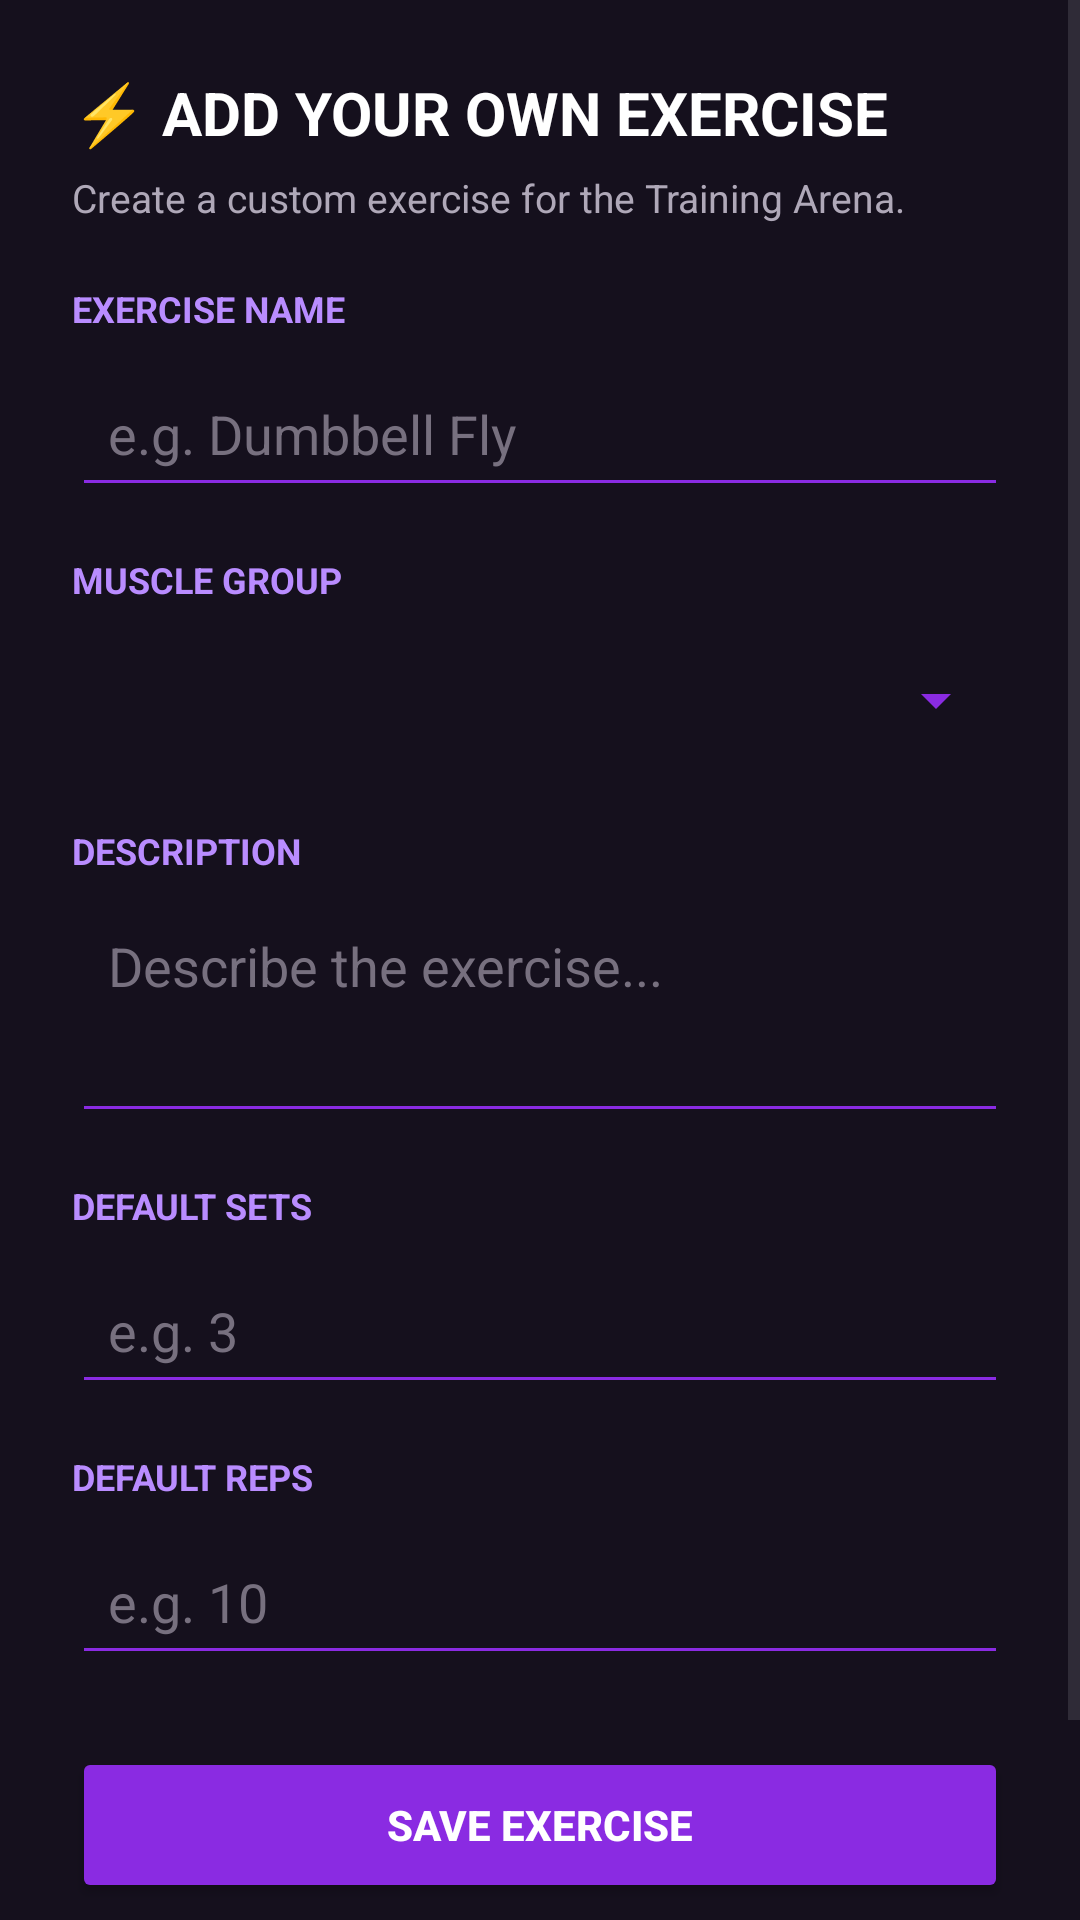

Android layout source for this screen:
<!-- AndroidManifest.xml: application theme Theme.GymLeague -->
<!-- res/layout/dialog_add_exercise.xml -->
<?xml version="1.0" encoding="utf-8"?>
<ScrollView xmlns:android="http://schemas.android.com/apk/res/android"
    android:layout_width="match_parent"
    android:layout_height="wrap_content"
    android:background="#15101D"
    android:fillViewport="true">

    <LinearLayout
        android:layout_width="match_parent"
        android:layout_height="wrap_content"
        android:orientation="vertical"
        android:padding="24dp">

        
        <TextView
            android:layout_width="match_parent"
            android:layout_height="wrap_content"
            android:text="@string/i18n_add_your_own_exercise"
            android:textColor="#FFFFFF"
            android:textSize="20sp"
            android:textStyle="bold" />

        <TextView
            android:layout_width="match_parent"
            android:layout_height="wrap_content"
            android:layout_marginTop="6dp"
            android:layout_marginBottom="20dp"
            android:text="@string/i18n_create_a_custom_exercise_for_the_training_are"
            android:textColor="#AFA8B8"
            android:textSize="13sp" />

        
        <TextView
            android:layout_width="match_parent"
            android:layout_height="wrap_content"
            android:text="@string/i18n_exercise_name"
            android:textColor="#B98CFF"
            android:textSize="12sp"
            android:textStyle="bold" />

        <EditText
            android:id="@+id/etCustomExerciseName"
            android:layout_width="match_parent"
            android:layout_height="52dp"
            android:layout_marginTop="6dp"
            android:backgroundTint="#8A2BE2"
            android:hint="@string/i18n_e_g_dumbbell_fly"
            android:inputType="textCapWords"
            android:paddingStart="12dp"
            android:paddingEnd="12dp"
            android:textColor="#FFFFFF"
            android:textColorHint="#77707F" />

        
        <TextView
            android:layout_width="match_parent"
            android:layout_height="wrap_content"
            android:layout_marginTop="16dp"
            android:text="@string/i18n_muscle_group"
            android:textColor="#B98CFF"
            android:textSize="12sp"
            android:textStyle="bold" />

        
        <Spinner
            android:id="@+id/spinnerCustomMuscleGroup"
            android:layout_width="match_parent"
            android:layout_height="52dp"
            android:layout_marginTop="6dp"
            android:backgroundTint="#8A2BE2"
            android:paddingStart="12dp"
            android:paddingEnd="12dp" />

        
        <TextView
            android:layout_width="match_parent"
            android:layout_height="wrap_content"
            android:layout_marginTop="16dp"
            android:text="@string/i18n_description"
            android:textColor="#B98CFF"
            android:textSize="12sp"
            android:textStyle="bold" />

        <EditText
            android:id="@+id/etCustomDescription"
            android:layout_width="match_parent"
            android:layout_height="80dp"
            android:layout_marginTop="6dp"
            android:backgroundTint="#8A2BE2"
            android:gravity="top"
            android:hint="@string/i18n_describe_the_exercise"
            android:inputType="textMultiLine"
            android:padding="12dp"
            android:textColor="#FFFFFF"
            android:textColorHint="#77707F" />

        
        <TextView
            android:layout_width="match_parent"
            android:layout_height="wrap_content"
            android:layout_marginTop="16dp"
            android:text="@string/i18n_default_sets"
            android:textColor="#B98CFF"
            android:textSize="12sp"
            android:textStyle="bold" />

        <EditText
            android:id="@+id/etCustomSets"
            android:layout_width="match_parent"
            android:layout_height="52dp"
            android:layout_marginTop="6dp"
            android:backgroundTint="#8A2BE2"
            android:hint="@string/i18n_e_g_3"
            android:inputType="number"
            android:paddingStart="12dp"
            android:paddingEnd="12dp"
            android:textColor="#FFFFFF"
            android:textColorHint="#77707F" />

        
        <TextView
            android:layout_width="match_parent"
            android:layout_height="wrap_content"
            android:layout_marginTop="16dp"
            android:text="@string/i18n_default_reps"
            android:textColor="#B98CFF"
            android:textSize="12sp"
            android:textStyle="bold" />

        <EditText
            android:id="@+id/etCustomReps"
            android:layout_width="match_parent"
            android:layout_height="52dp"
            android:layout_marginTop="6dp"
            android:backgroundTint="#8A2BE2"
            android:hint="@string/i18n_e_g_10"
            android:inputType="number"
            android:paddingStart="12dp"
            android:paddingEnd="12dp"
            android:textColor="#FFFFFF"
            android:textColorHint="#77707F" />

        
        <Button
            android:id="@+id/btnSaveCustomExercise"
            android:layout_width="match_parent"
            android:layout_height="52dp"
            android:layout_marginTop="24dp"
            android:backgroundTint="#8A2BE2"
            android:text="@string/i18n_save_exercise"
            android:textColor="#FFFFFF"
            android:textStyle="bold" />

        
        <Button
            android:id="@+id/btnCancelCustomExercise"
            android:layout_width="match_parent"
            android:layout_height="48dp"
            android:layout_marginTop="8dp"
            android:backgroundTint="#292231"
            android:text="@string/i18n_cancel"
            android:textColor="#FFFFFF"
            android:textStyle="bold" />

    </LinearLayout>

</ScrollView>
<!-- resources referenced by this layout -->
<resources>
  <string name="i18n_add_your_own_exercise">⚡ ADD YOUR OWN EXERCISE</string>
  <string name="i18n_cancel">CANCEL</string>
  <string name="i18n_create_a_custom_exercise_for_the_training_are">Create a custom exercise for the Training Arena.</string>
  <string name="i18n_default_reps">DEFAULT REPS</string>
  <string name="i18n_default_sets">DEFAULT SETS</string>
  <string name="i18n_describe_the_exercise">Describe the exercise...</string>
  <string name="i18n_description">DESCRIPTION</string>
  <string name="i18n_e_g_10">e.g. 10</string>
  <string name="i18n_e_g_3">e.g. 3</string>
  <string name="i18n_e_g_dumbbell_fly">e.g. Dumbbell Fly</string>
  <string name="i18n_exercise_name">EXERCISE NAME</string>
  <string name="i18n_muscle_group">MUSCLE GROUP</string>
  <string name="i18n_save_exercise">SAVE EXERCISE</string>
  <style name="Theme.GymLeague" parent="Base.Theme.GymLeague" />
  <style name="Base.Theme.GymLeague" parent="Theme.Material3.DayNight.NoActionBar">
          <item name="colorPrimary">@color/gym_purple</item>
          <item name="colorOnPrimary">@color/white</item>
          <item name="colorPrimaryContainer">@color/gym_purple_container</item>
          <item name="colorOnPrimaryContainer">@color/gym_purple_dark</item>
  
          <item name="colorSecondary">@color/gym_blue</item>
          <item name="colorOnSecondary">@color/white</item>
          <item name="colorSecondaryContainer">@color/gym_blue_container</item>
          <item name="colorOnSecondaryContainer">@color/gym_blue_dark</item>
  
          <item name="colorTertiary">@color/gym_gold</item>
  
          <item name="android:colorBackground">@color/background_light</item>
          <item name="colorOnBackground">@color/on_surface_light</item>
  
          <item name="colorSurface">@color/surface_light</item>
          <item name="colorOnSurface">@color/on_surface_light</item>
  
          <item name="colorError">@color/gym_error</item>
          <item name="colorErrorContainer">@color/gym_error_container</item>
          <item name="colorOnError">@color/white</item>
  
          <item name="android:statusBarColor">@color/gym_purple</item>
          <item name="android:windowLightStatusBar">false</item>
      </style>
  <color name="gym_purple">#6A4FB3</color>
  <color name="white">#FFFFFFFF</color>
  <color name="gym_purple_container">#EDE6FA</color>
  <color name="gym_purple_dark">#4A3080</color>
  <color name="gym_blue">#4A6CF7</color>
  <color name="gym_blue_container">#E3E9FF</color>
  <color name="gym_blue_dark">#2F49C4</color>
  <color name="gym_gold">#FFB300</color>
  <color name="background_light">#FAF7FA</color>
  <color name="on_surface_light">#1C1B1F</color>
  <color name="surface_light">#FFFFFF</color>
  <color name="gym_error">#B3261E</color>
  <color name="gym_error_container">#F9DEDC</color>
</resources>
